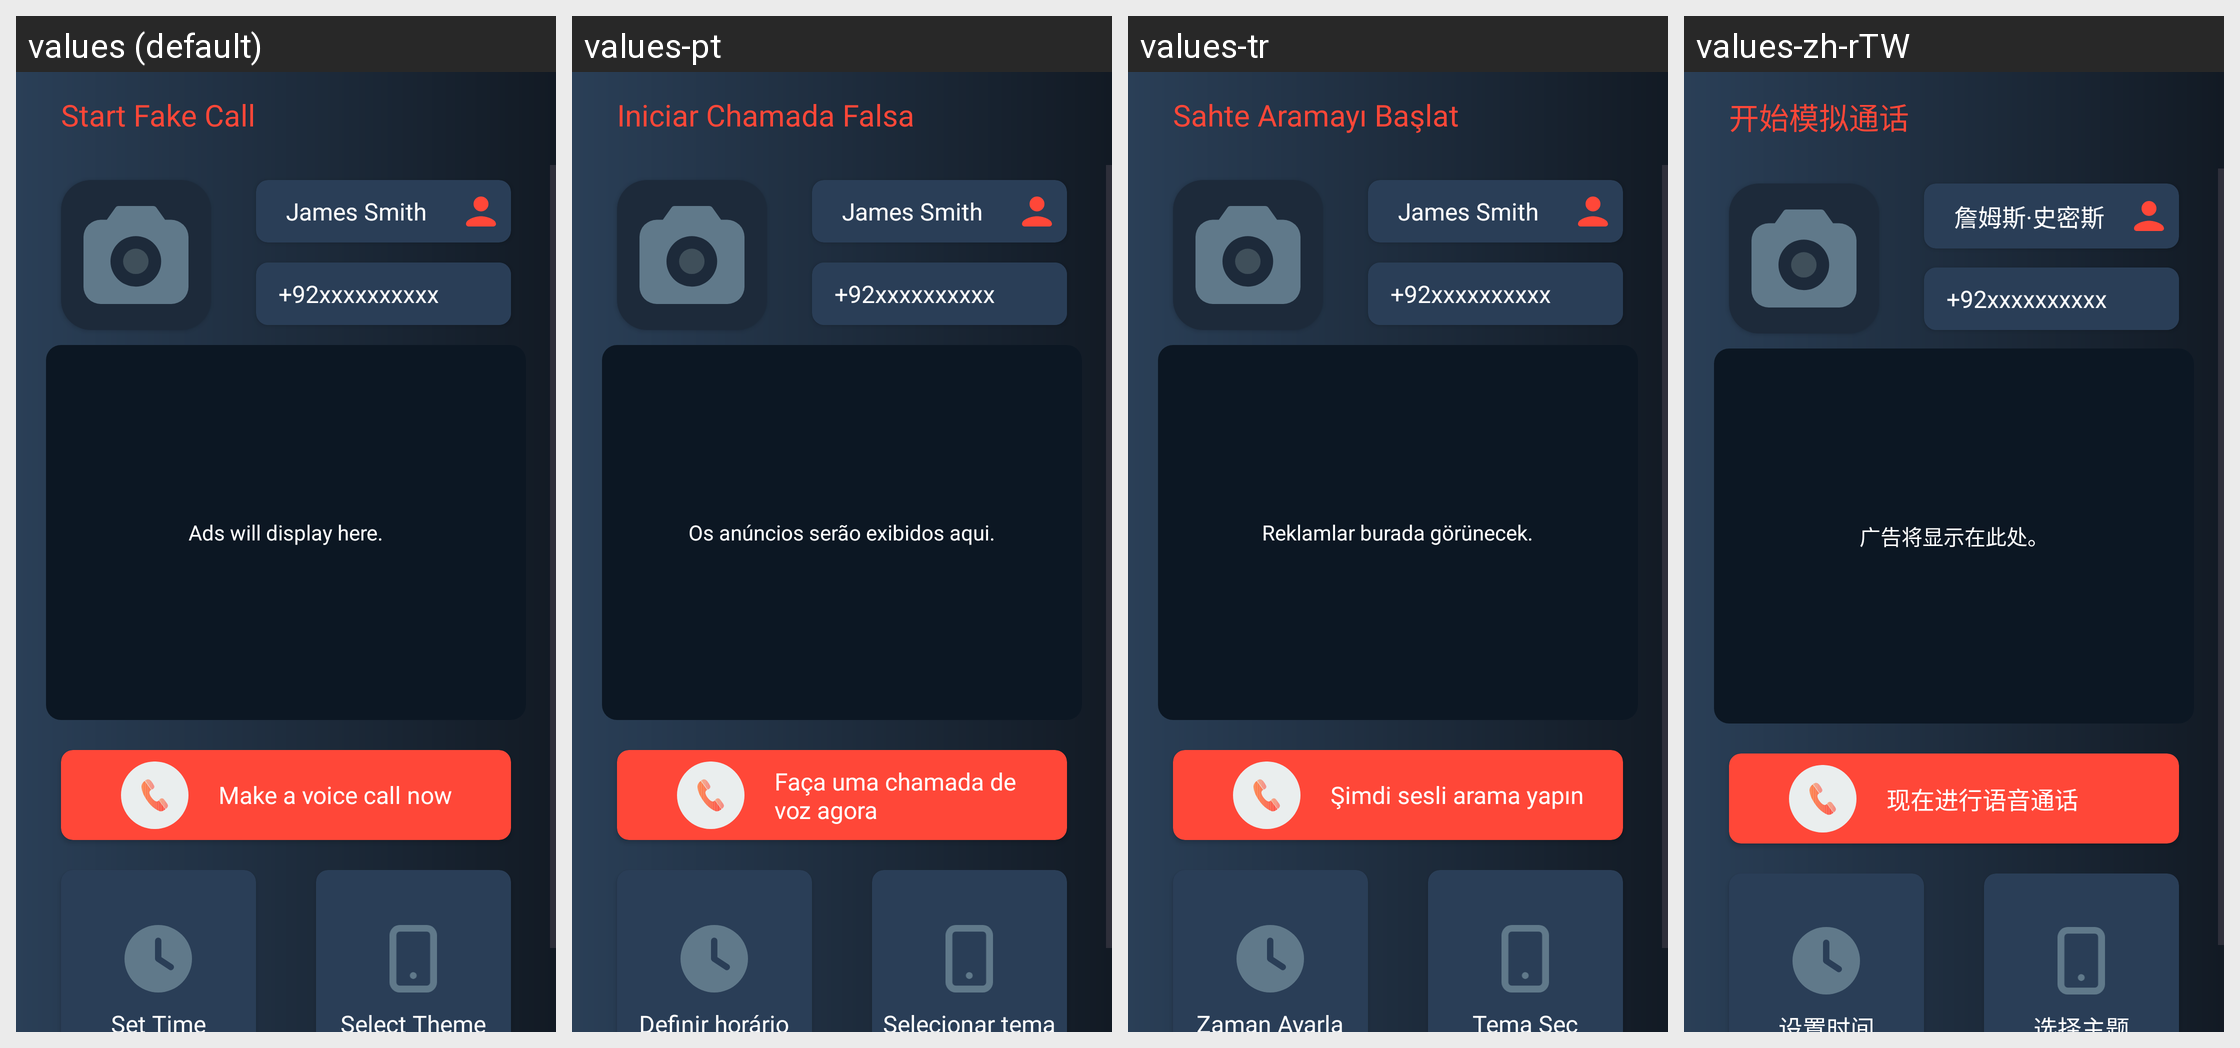

Translations of the strings shown on this Android screen, per locale in the grid:
Android screen res/layout/fragment_home.xml rendered under 4 locales, left to right: values (default), values-pt, values-tr, values-zh-rTW. Device: Nexus 5 (rendered at 1080×1920; each locale shown at half size, 540×960, under a caption strip naming it); theme Theme.FakeCalling.
Other locales in the repository, not shown: values-ar, values-fil, values-fr, values-hi, values-ru, values-ur.
Strings drawn on this screen, with the default value and each locale's value (text and hints the layout hard-codes, and strings that could not be matched under every locale, appear in the picture but are not listed):

start_fake_call
  values: Start Fake Call
  values-pt: Iniciar Chamada Falsa
  values-tr: Sahte Aramayı Başlat
  values-zh-rTW: 开始模拟通话

james_smith
  values: James Smith
  values-pt: James Smith
  values-tr: James Smith
  values-zh-rTW: 詹姆斯·史密斯

_92xxxxxxxxxx
  values: +92xxxxxxxxxx
  values-pt: +92xxxxxxxxxx
  values-tr: +92xxxxxxxxxx
  values-zh-rTW: +92xxxxxxxxxx

ads_will_display_here
  values: Ads will display here.
  values-pt: Os anúncios serão exibidos aqui.
  values-tr: Reklamlar burada görünecek.
  values-zh-rTW: 广告将显示在此处。

make_a_voice_call_now
  values: Make a voice call now
  values-pt: Faça uma chamada de voz agora
  values-tr: Şimdi sesli arama yapın
  values-zh-rTW: 现在进行语音通话

set_time
  values: Set Time
  values-pt: Definir horário
  values-tr: Zaman Ayarla
  values-zh-rTW: 设置时间

select_theme
  values: Select Theme
  values-pt: Selecionar tema
  values-tr: Tema Seç
  values-zh-rTW: 选择主题
